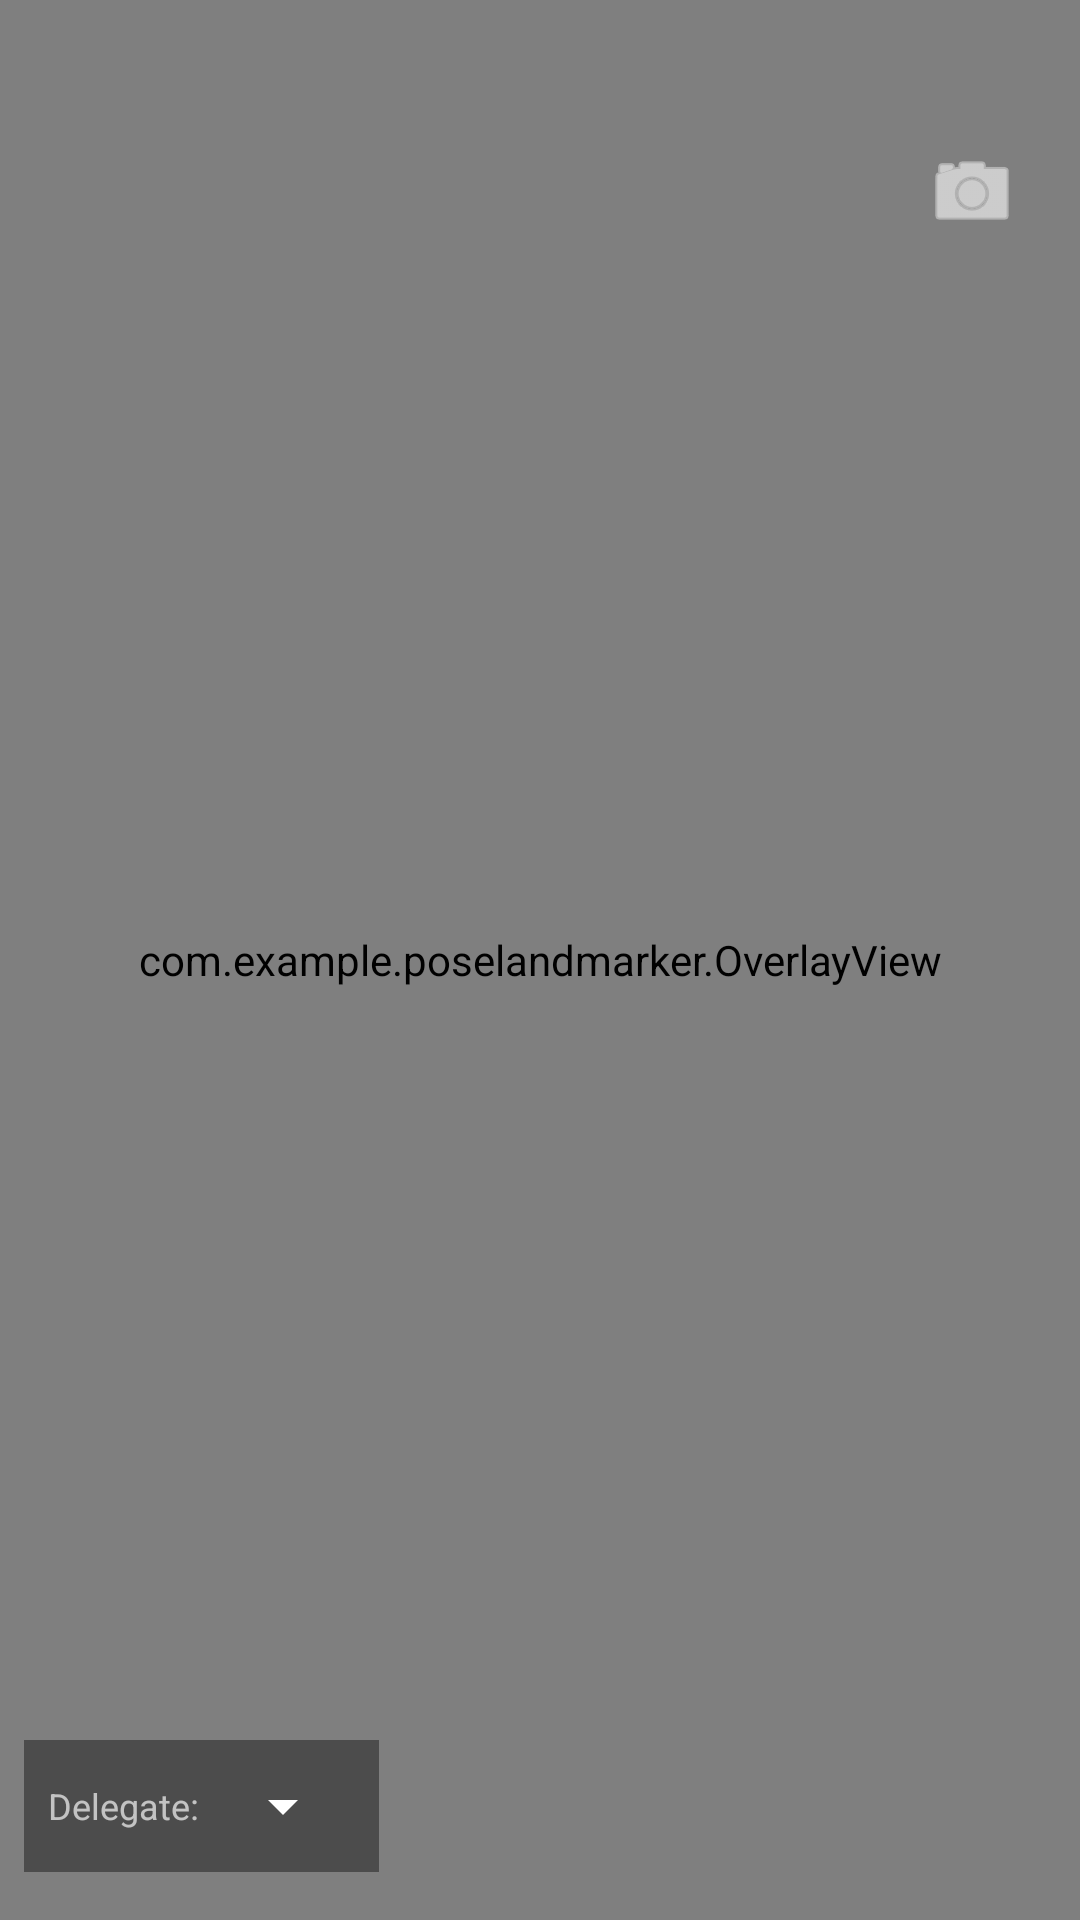

Here is an Android app screen rendered from its layout file. Give the layout XML and the strings, colors and styles it references.
<!-- AndroidManifest.xml: application theme Theme.PoseLandmarker -->
<!-- res/layout/activity_main.xml -->
<?xml version="1.0" encoding="utf-8"?>
<FrameLayout xmlns:android="http://schemas.android.com/apk/res/android"
    xmlns:app="http://schemas.android.com/apk/res-auto"
    android:layout_width="match_parent"
    android:layout_height="match_parent"
    android:background="@android:color/black">

    
    <androidx.camera.view.PreviewView
        android:id="@+id/previewView"
        android:layout_width="match_parent"
        android:layout_height="match_parent"
        app:scaleType="fillStart" />

    
    <com.example.poselandmarker.OverlayView
        android:id="@+id/overlayView"
        android:layout_width="match_parent"
        android:layout_height="match_parent" />

    
    <ImageButton
        android:id="@+id/btnFlipCamera"
        android:layout_width="48dp"
        android:layout_height="48dp"
        android:layout_gravity="top|end"
        android:layout_marginTop="40dp"
        android:layout_marginEnd="12dp"
        android:background="@android:color/transparent"
        android:src="@android:drawable/ic_menu_camera"
        android:contentDescription="Switch camera"
        android:padding="8dp"
        android:scaleType="fitCenter"
        app:tint="@android:color/white" />

    
    <LinearLayout
        android:layout_width="wrap_content"
        android:layout_height="wrap_content"
        android:layout_gravity="bottom|start"
        android:orientation="horizontal"
        android:padding="8dp"
        android:layout_marginBottom="16dp"
        android:layout_marginStart="8dp"
        android:background="#66000000"
        android:gravity="center_vertical">

        <TextView
            android:layout_width="wrap_content"
            android:layout_height="wrap_content"
            android:text="Delegate:"
            android:textColor="#AAFFFFFF"
            android:textSize="12sp"
            android:layout_marginEnd="4dp" />

        <Spinner
            android:id="@+id/spinnerDelegate"
            android:layout_width="wrap_content"
            android:layout_height="28dp"
            android:backgroundTint="@android:color/white"
            android:popupBackground="#333333" />

    </LinearLayout>

</FrameLayout>
<!-- resources referenced by this layout -->
<resources>
  <style name="Theme.PoseLandmarker" parent="Theme.MaterialComponents.DayNight.NoActionBar">
          <item name="colorPrimary">@color/teal_500</item>
          <item name="android:statusBarColor">@color/black</item>
      </style>
  <color name="teal_500">#FF009688</color>
  <color name="black">#FF000000</color>
</resources>
